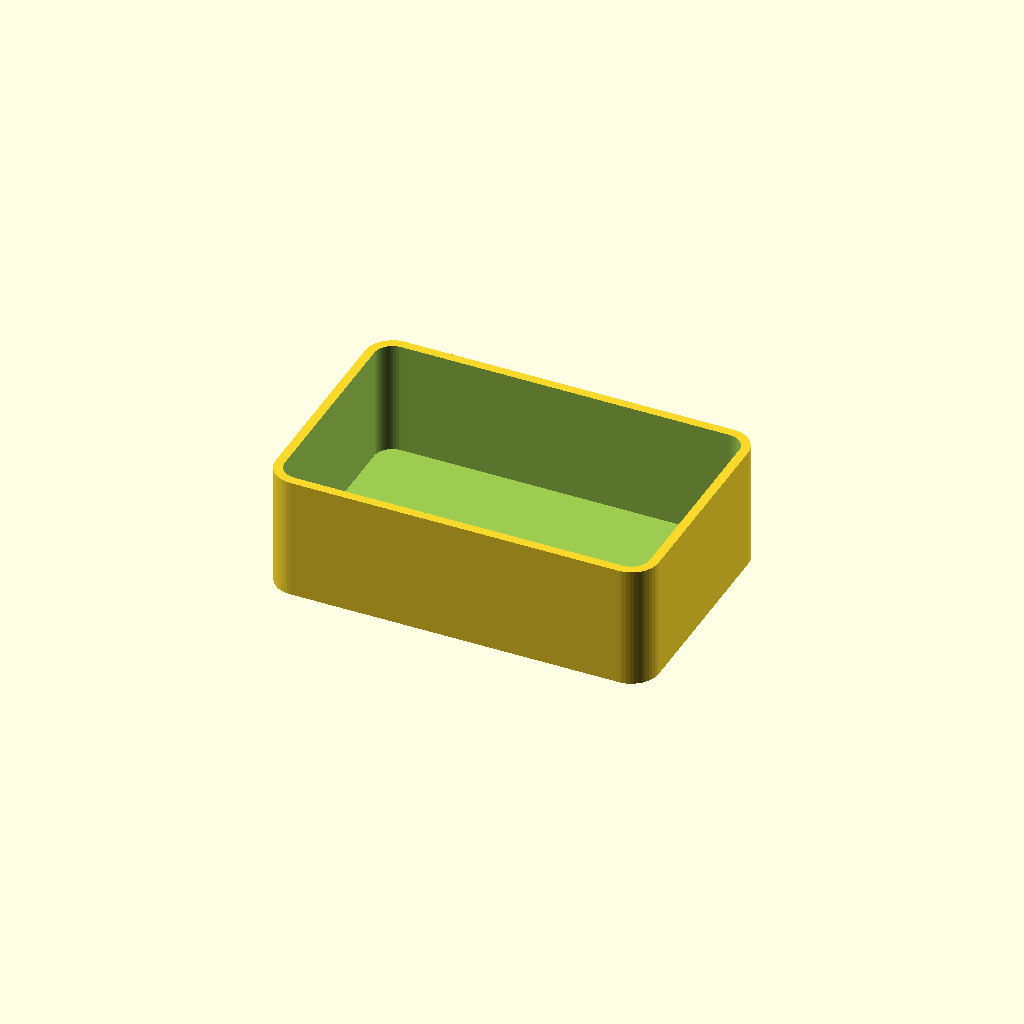
Cell 1: the model at its default parameters.
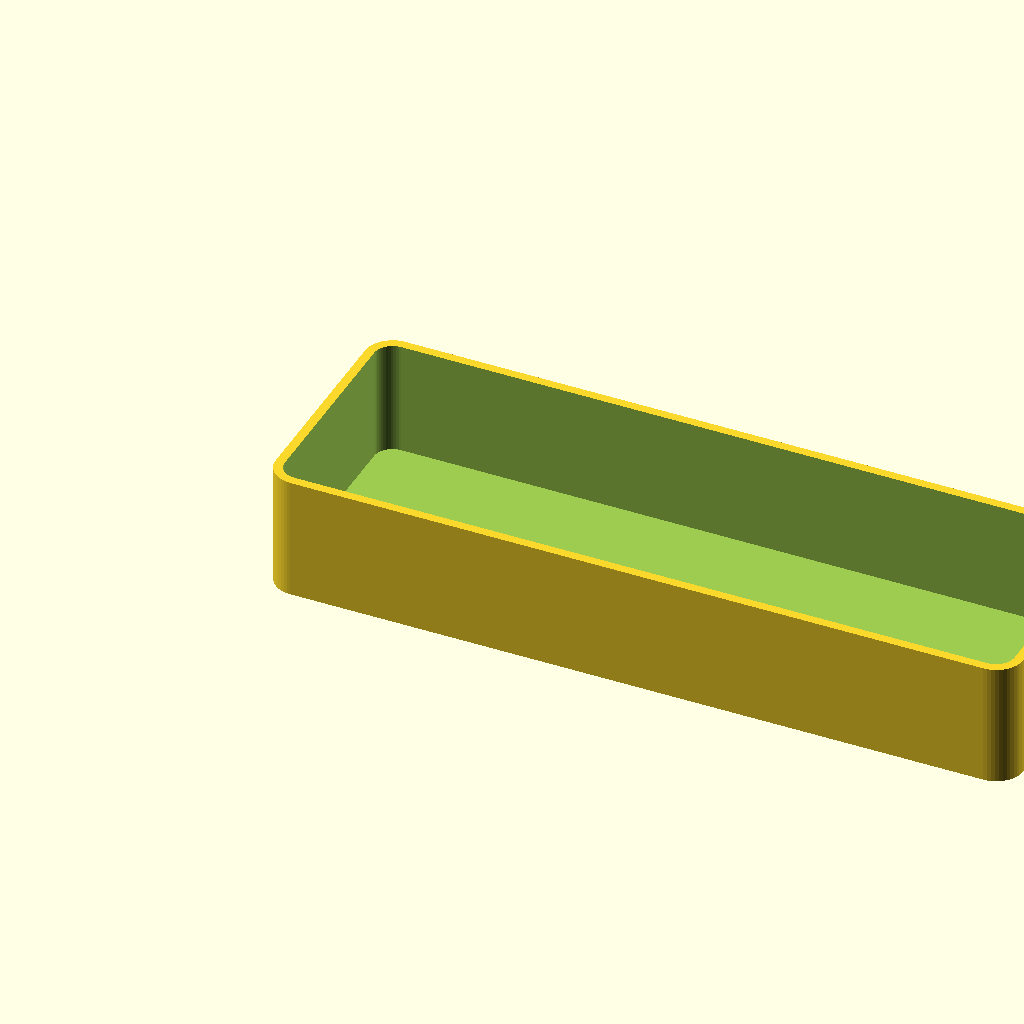
Cell 2: the same model with inner_l = 160.
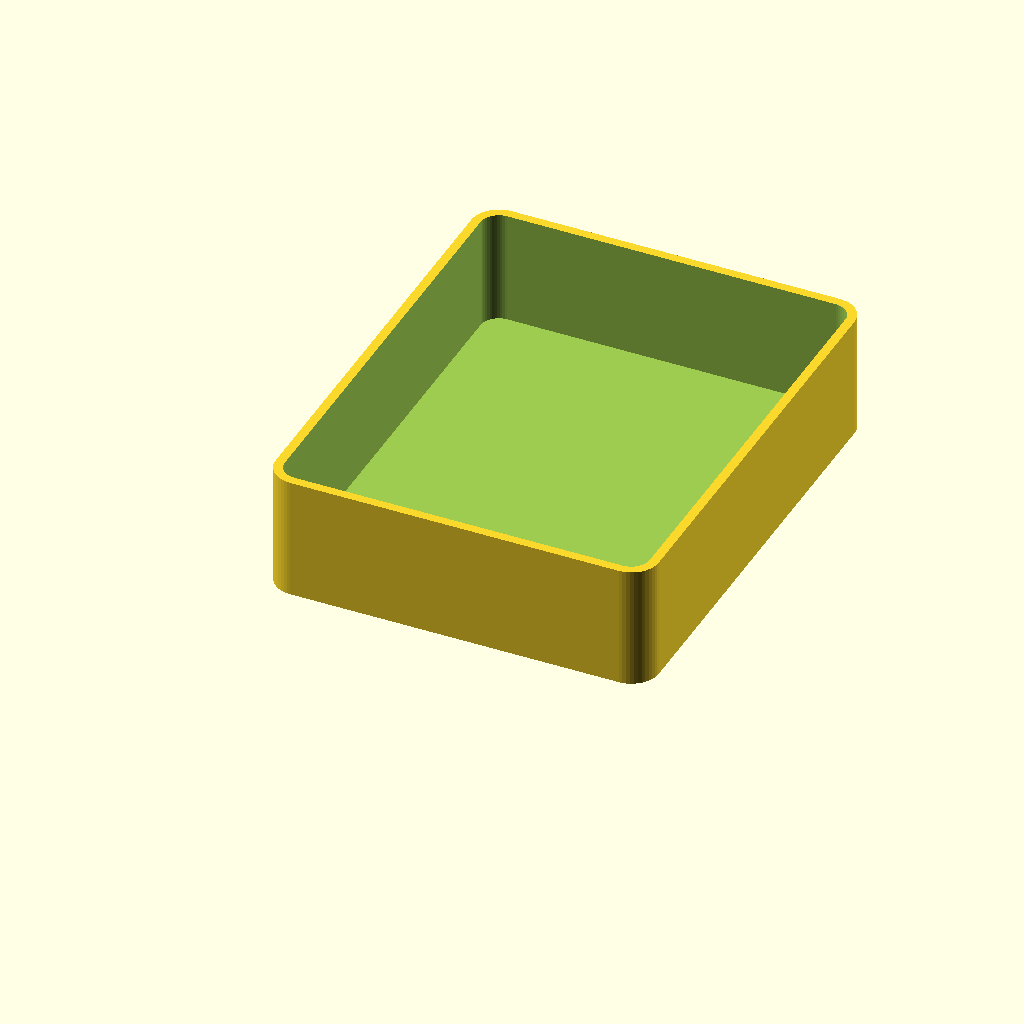
Cell 3: the same model with inner_w = 100.
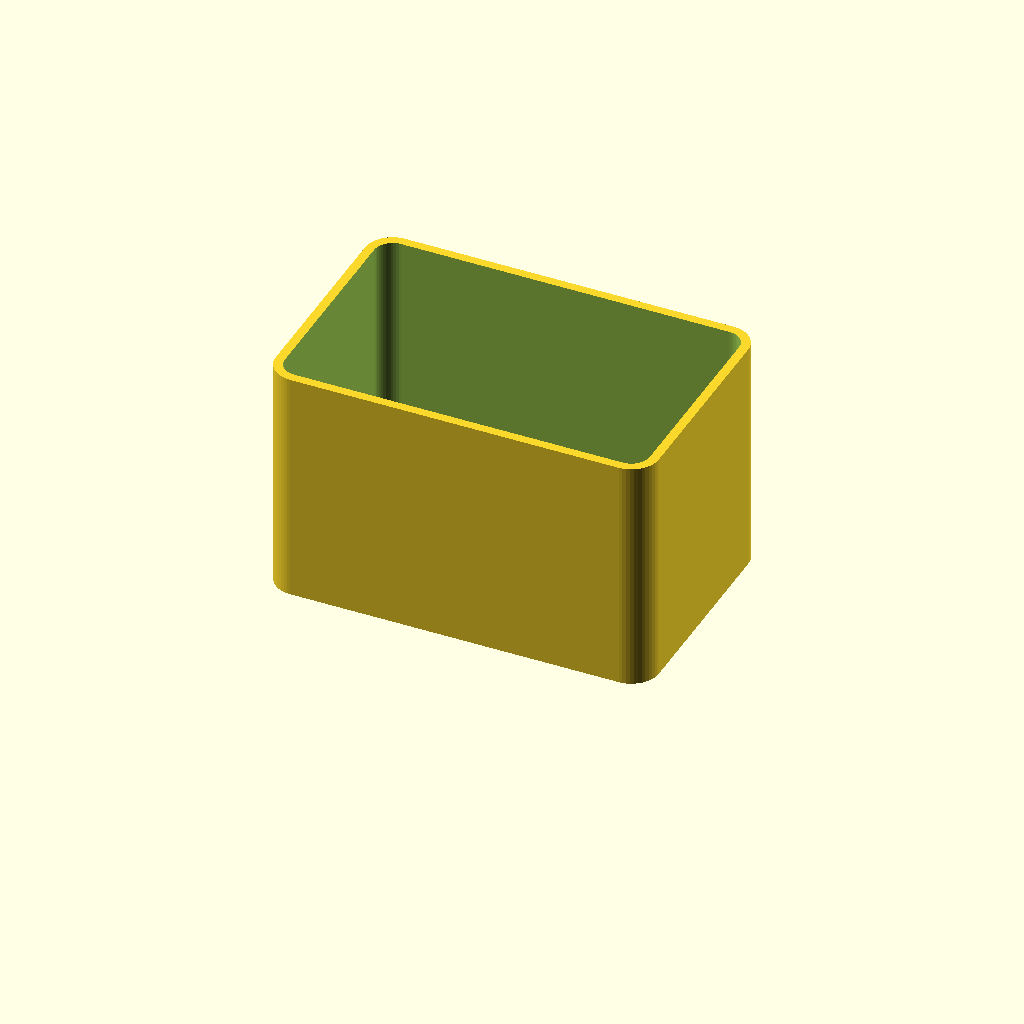
Cell 4: the same model with inner_h = 50.
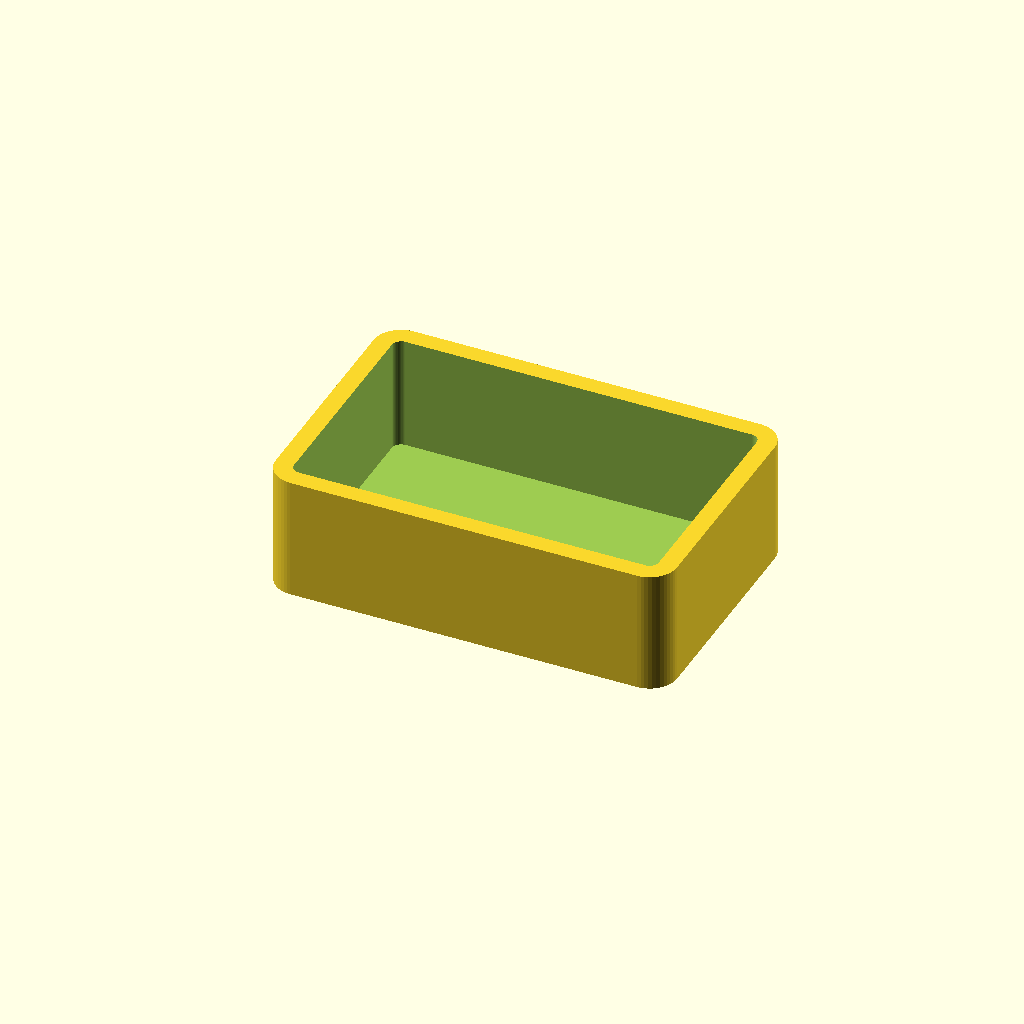
Cell 5: wall = 4 (everything else at default).
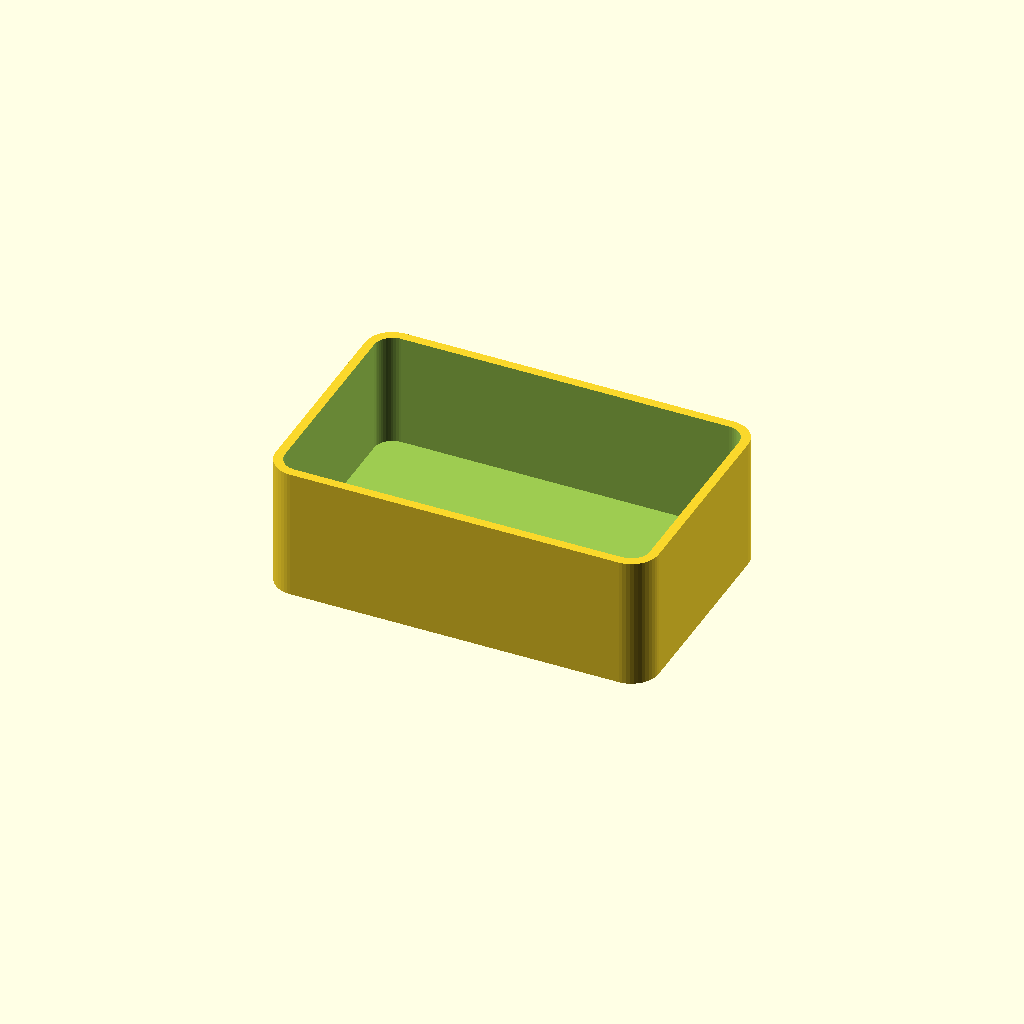
Cell 6 — floor_t set to 4, the other parameters unchanged.
All cells are drawn from one camera (rotation 55°, 0°, 25°, orthographic, colour scheme Cornfield), so only the parameter changes between them.
Source of the model, service/catalog/tray.scad:
// Forge catalog: open tray / bin with rounded corners
inner_l = 80;   // inner length (mm)
inner_w = 50;   // inner width (mm)
inner_h = 25;   // inner height (mm)
wall    = 2;    // wall thickness (mm)
floor_t = 2;    // floor thickness (mm)
radius  = 6;    // corner radius (mm)
$fn = 48;

module rbox(l, w, h, r) {
    linear_extrude(height = h) offset(r = r) offset(delta = -r) square([l, w]);
}
difference() {
    rbox(inner_l + 2*wall, inner_w + 2*wall, inner_h + floor_t, radius);
    translate([wall, wall, floor_t]) rbox(inner_l, inner_w, inner_h + 1, max(radius - wall, 0.5));
}
Customizer parameters (derived from the source; name, type, default, range or options):
inner_l: number, default 80
inner_w: number, default 50
inner_h: number, default 25
wall: number, default 2
floor_t: number, default 2
radius: number, default 6
